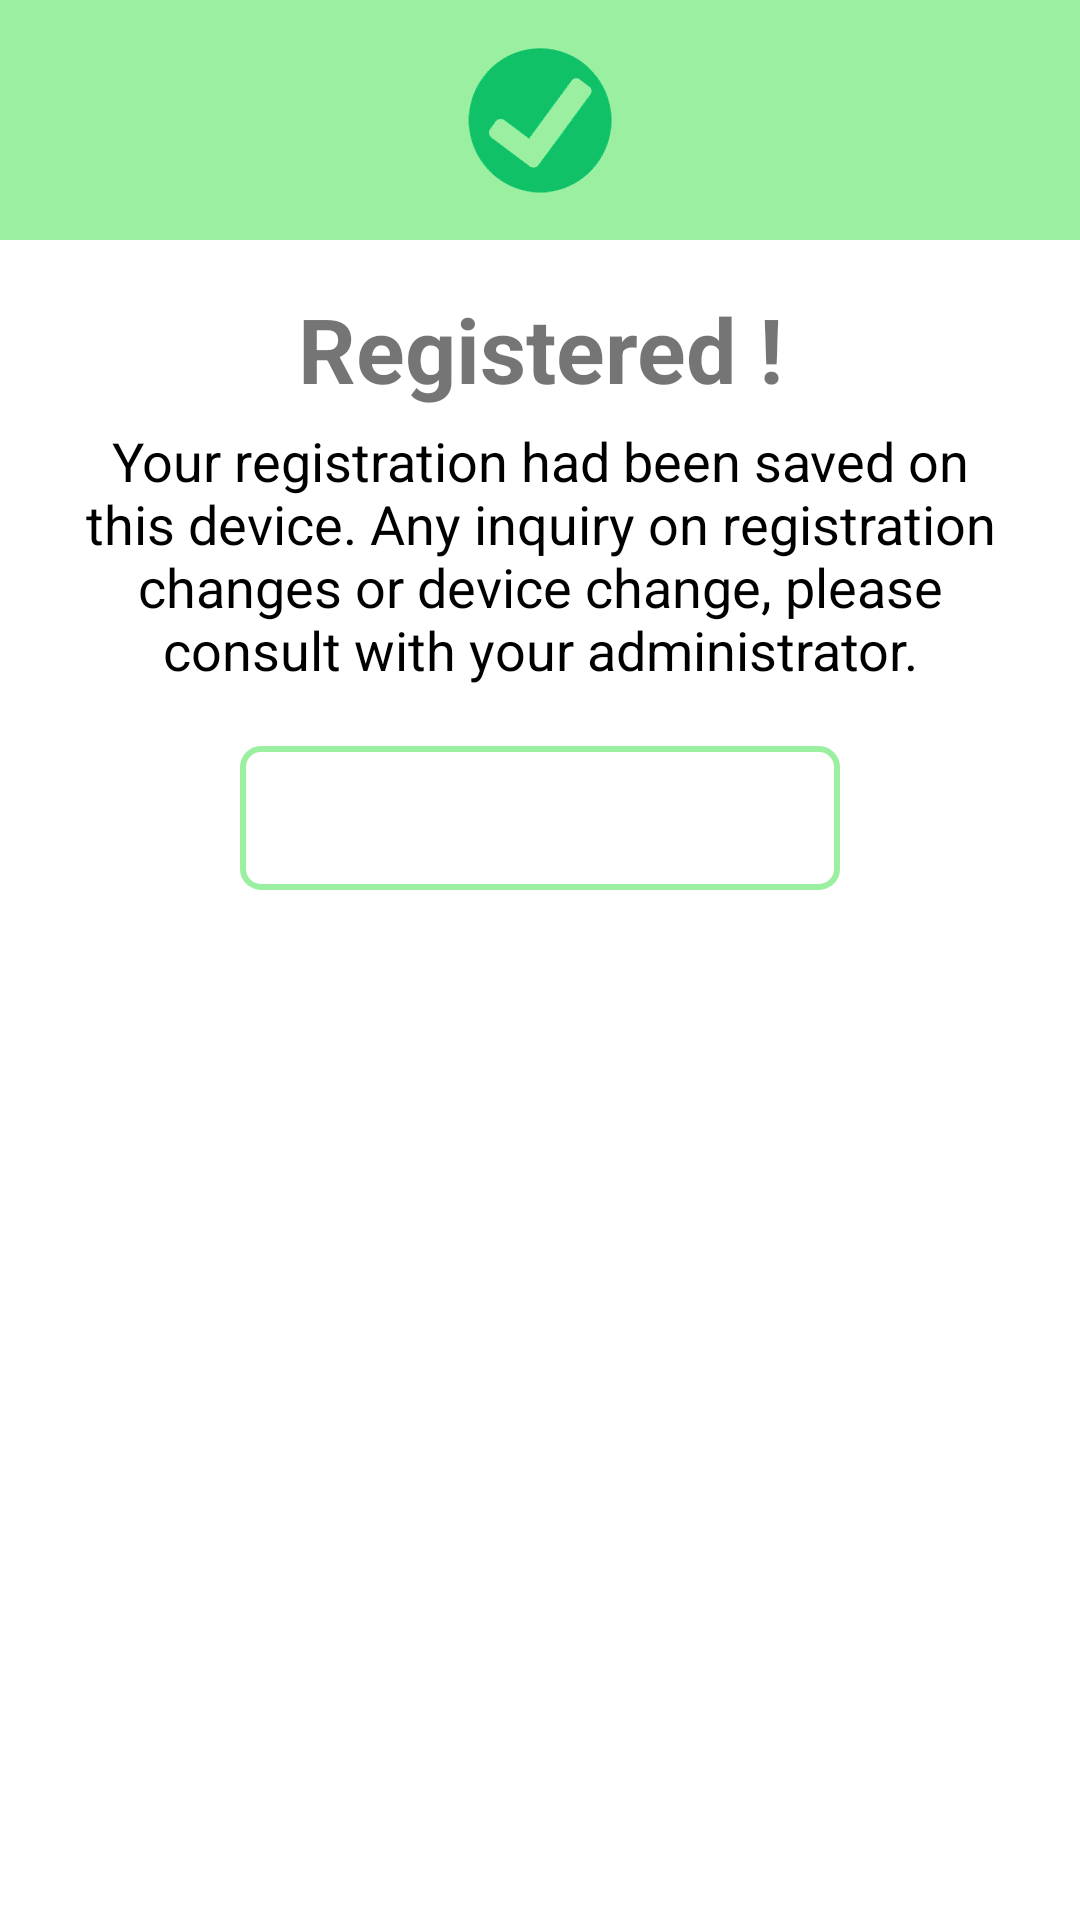

Write the Android layout XML for this screen, with the resource values it uses.
<!-- AndroidManifest.xml: application theme Theme.MyOTPAuthentification -->
<!-- res/layout/my_employee_register.xml -->
<?xml version="1.0" encoding="utf-8"?>
<LinearLayout xmlns:android="http://schemas.android.com/apk/res/android"
    android:layout_width="match_parent"
    android:layout_height="match_parent"
    android:orientation="vertical">

    <RelativeLayout
        android:layout_width="match_parent"
        android:layout_height="80dp"
        android:background="@color/colorPrimaryDemo">

        <ImageView
            android:layout_width="50dp"
            android:layout_height="50dp"
            android:layout_centerInParent="true"
            android:background="@drawable/tick"
            android:contentDescription="@string/tick" />

    </RelativeLayout>

    <LinearLayout
        android:layout_width="match_parent"
        android:layout_height="wrap_content"
        android:orientation="vertical"
        android:padding="16dp">

        <TextView
            android:layout_width="match_parent"
            android:layout_height="wrap_content"
            android:text="@string/registered"
            android:textAlignment="center"
            android:textStyle="bold"
            android:textSize="30sp"
            android:gravity="center_horizontal"/>

        <TextView
            android:layout_width="match_parent"
            android:layout_height="wrap_content"
            android:layout_gravity="center"
            android:layout_marginTop="5dp"
            android:text="@string/your_registration_had_been_saved_on_this_device_any_inquiry_on_registration_changes_or_device_change_please_consult_with_your_administrator"
            android:textAlignment="center"
            android:textColor="@color/black"
            android:textSize="18sp" />

        <Button
            android:id="@+id/back"
            android:layout_width="200dp"
            android:layout_height="wrap_content"
            android:layout_gravity="center_horizontal"
            android:layout_marginTop="20dp"
            android:textColor="@color/white"
            android:background="@drawable/btn_background_success"
            android:text="continue" />


    </LinearLayout>

</LinearLayout>
<!-- resources referenced by this layout -->
<resources>
  <color name="black">#FF000000</color>
  <color name="colorPrimaryDemo">#9BEFA0</color>
  <color name="white">#FFFFFFFF</color>
  <!-- drawable btn_background_success (drawable) -->
  <?xml version="1.0" encoding="utf-8"?>
  <selector xmlns:android="http://schemas.android.com/apk/res/android">
  
      <item>
          <shape>
              <stroke android:width="2dp" android:color="@color/colorPrimaryDemo"/>
  
              <corners android:bottomLeftRadius="6dp" android:bottomRightRadius="6dp" android:topLeftRadius="6dp" android:topRightRadius="6dp"/>
          </shape>
      </item>
  
  </selector>
  <!-- drawable tick: png bitmap (drawable, 13254 bytes) -->
  <string name="registered">Registered !</string>
  <string name="tick">tick</string>
  <string name="your_registration_had_been_saved_on_this_device_any_inquiry_on_registration_changes_or_device_change_please_consult_with_your_administrator">Your registration had been saved on this device. Any inquiry on registration changes or device change, please consult with your administrator.</string>
  <style name="Theme.MyOTPAuthentification" parent="Theme.MaterialComponents.DayNight.NoActionBar">
          
          <item name="colorPrimary">#A31C43A6</item>
          <item name="colorPrimaryVariant">@color/purple_700</item>
          <item name="colorOnPrimary">#0000BBD4</item>
          
          <item name="colorSecondary">@color/teal_200</item>
          <item name="colorSecondaryVariant">@color/teal_700</item>
          <item name="colorOnSecondary">@color/black</item>
          
          <item name="android:statusBarColor" tools:targetApi="l">?attr/colorPrimaryVariant</item>
          
      </style>
  <color name="purple_700">#FF3700B3</color>
  <color name="teal_200">#FF03DAC5</color>
  <color name="teal_700">#FF018786</color>
</resources>
